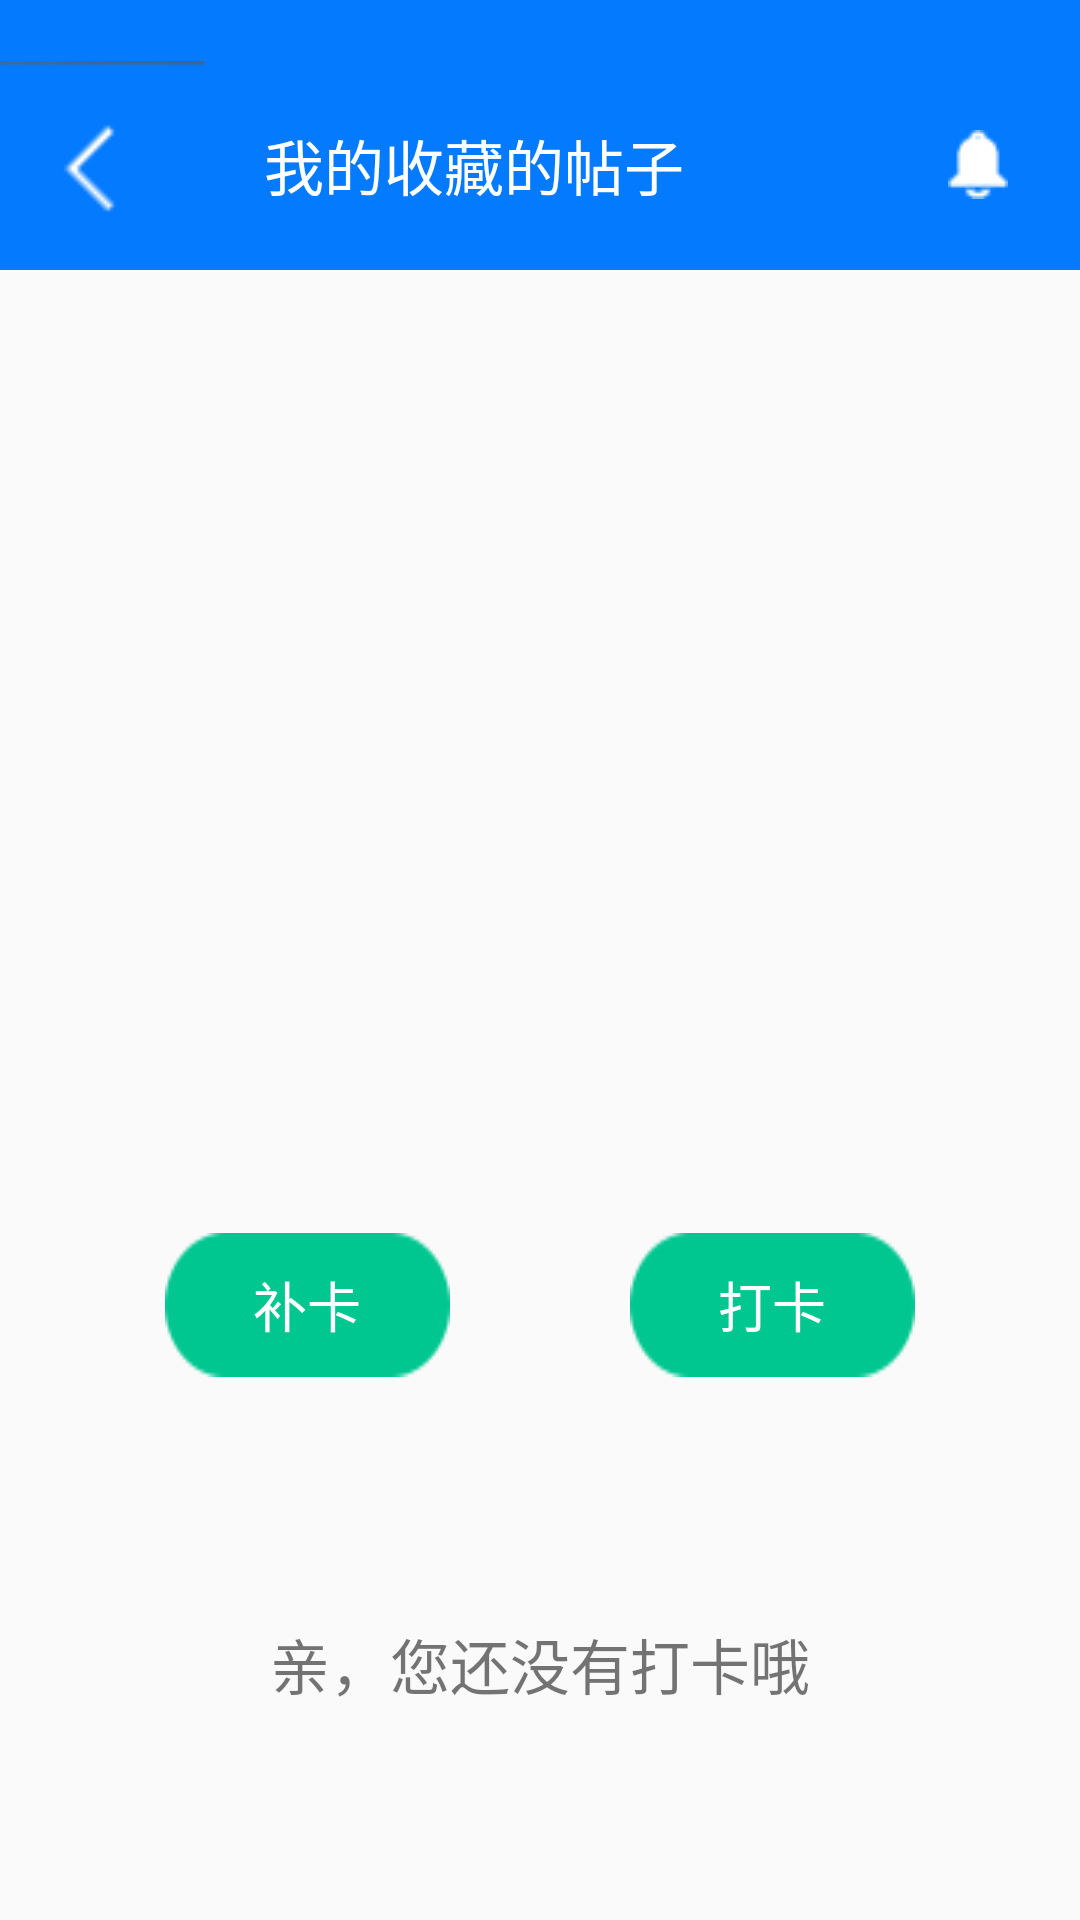

Layout XML and referenced resources for this Android screen:
<!-- AndroidManifest.xml: application theme AppTheme -->
<!-- res/layout/activity_clock_.xml -->
<?xml version="1.0" encoding="utf-8"?>
<LinearLayout xmlns:android="http://schemas.android.com/apk/res/android"
    xmlns:app="http://schemas.android.com/apk/res-auto"
    xmlns:tools="http://schemas.android.com/tools"
    android:layout_width="match_parent"
    android:layout_height="match_parent"
    android:orientation="vertical"
    tools:context="com.digw.it.activity.ClockActivity">
    <LinearLayout
        android:layout_width="match_parent"
        android:layout_height="wrap_content"
        android:background="#047aff">

        <ImageView
            android:layout_width="0dp"
            android:layout_weight="1"
            android:layout_height="80dp"
            android:layout_gravity="center"
            android:layout_marginTop="10dp"
            android:src="@drawable/fanhuis" />

        <TextView
            android:layout_width="0dp"
            android:layout_weight="3"
            android:layout_height="wrap_content"
            android:layout_gravity="center"
            android:layout_marginLeft="20dp"
            android:layout_marginTop="10dp"
            android:text="我的收藏的帖子"
            android:textColor="#fff"
            android:textSize="20dp" />
        <ImageView
            android:layout_width="0dp"
            android:layout_weight="1"
            android:layout_height="wrap_content"
            android:layout_gravity="center"
            android:layout_marginTop="10dp"
            android:src="@drawable/ico_xiaoxis"/>

    </LinearLayout>

    <ImageView
        android:id="@+id/tu"
        android:layout_width="250dp"
        android:layout_height="250dp"
        android:layout_gravity="center"
        android:layout_marginTop="10dp"
        android:src="@drawable/z" />

    <LinearLayout
        android:layout_width="match_parent"
        android:layout_height="150dp"
        android:layout_marginTop="10dp"
        android:gravity="center"
        android:orientation="horizontal">

        <Button
            android:id="@+id/vip"
            android:layout_width="wrap_content"
            android:layout_height="wrap_content"
            android:background="@drawable/buka"
            android:gravity="center"
            android:textColor="#fff"
            android:textSize="18dp"
            android:text="补卡" />

        <Button
            android:id="@+id/pu"
            android:layout_width="wrap_content"
            android:layout_height="wrap_content"
            android:layout_marginLeft="60dp"
            android:background="@drawable/buka"
            android:textColor="#fff"
            android:textSize="18dp"
            android:gravity="center"
            android:text="打卡" />
    </LinearLayout>

    <TextView
        android:id="@+id/wen"
        android:layout_width="match_parent"
        android:layout_height="wrap_content"
        android:layout_marginTop="30dp"
        android:gravity="center"
        android:text="亲，您还没有打卡哦"
        android:textSize="20dp" />

</LinearLayout>
<!-- resources referenced by this layout -->
<resources>
  <!-- drawable buka: png bitmap (drawable, 3383 bytes) -->
  <!-- drawable fanhuis: png bitmap (drawable, 3475 bytes) -->
  <!-- drawable ico_xiaoxis: png bitmap (drawable, 3415 bytes) -->
  <style name="AppTheme" parent="Theme.AppCompat.Light.NoActionBar">
          
          <item name="colorPrimary">@color/colorPrimary</item>
          <item name="colorPrimaryDark">@color/colorPrimary</item>
          <item name="colorAccent">@color/colorPrimary</item>
          <item name="colorControlNormal">@android:color/white</item>
          <item name="colorControlActivated">@color/colorPrimary</item>
          <item name="android:windowTranslucentStatus"> true </item>
      </style>
  <!-- not gathered from this repository: default colours our renderer supplied (Android Studio template values) -->
  <color name="colorPrimary">#FF6200EE</color>
</resources>
